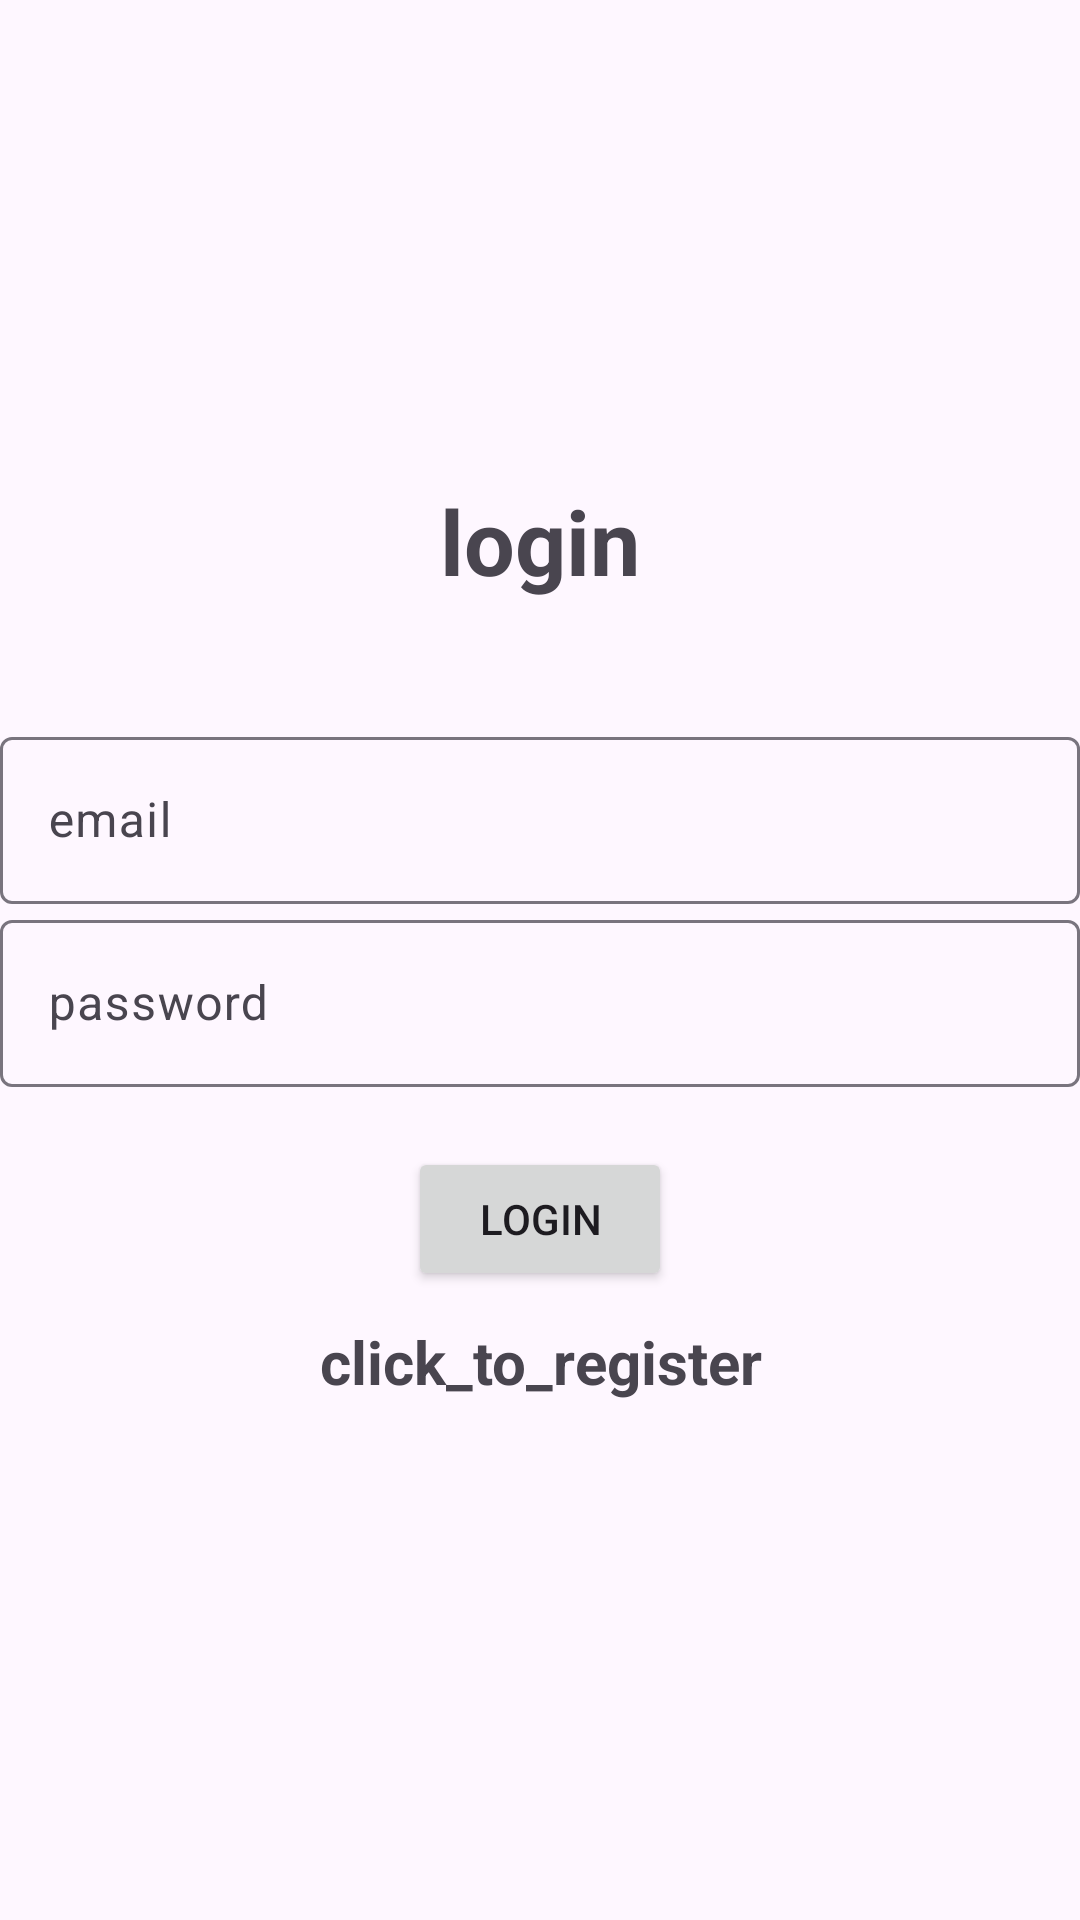

Produce the Android XML layout that renders to this screen, including the resource entries it uses.
<!-- AndroidManifest.xml: application theme Theme.Capstoneswastik -->
<!-- res/layout/activity_login.xml -->
<?xml version="1.0" encoding="utf-8"?>
<LinearLayout xmlns:android="http://schemas.android.com/apk/res/android"
    xmlns:app="http://schemas.android.com/apk/res-auto"
    xmlns:tools="http://schemas.android.com/tools"
    android:id="@+id/main"
    android:orientation="vertical"
    android:layout_gravity="center"
    android:layout_width="match_parent"
    android:layout_height="match_parent"
    tools:context=".login">

    <TextView
        android:text="login"
        android:layout_marginTop="160sp"
        android:layout_marginBottom="40sp"
        android:textStyle="bold"
        android:gravity="center"
        android:textSize="30dp"
        android:layout_width="match_parent"
        android:layout_height="wrap_content"/>
    <com.google.android.material.textfield.TextInputLayout
        android:layout_width="match_parent"
        android:layout_height="wrap_content">
        <com.google.android.material.textfield.TextInputEditText
            android:id="@+id/email"
            android:hint="email"
            android:layout_width="match_parent"
            android:layout_height="wrap_content"/>
    </com.google.android.material.textfield.TextInputLayout>

    <com.google.android.material.textfield.TextInputLayout
        android:layout_width="match_parent"
        android:layout_height="wrap_content">
        <com.google.android.material.textfield.TextInputEditText
            android:id="@+id/password"
            android:hint="password"
            android:layout_width="match_parent"
            android:layout_height="wrap_content"/>
    </com.google.android.material.textfield.TextInputLayout>

    <ProgressBar
        android:id="@+id/progressBar"
        android:visibility="gone"
        android:layout_width="wrap_content"
        android:layout_height="wrap_content"/>

    <Button
        android:layout_marginTop="20sp"
        android:id="@+id/btn_login"
        android:text="login"
        android:layout_gravity="center"
        android:layout_width="wrap_content"
        android:layout_height="wrap_content"/>

    <TextView
        android:id="@+id/registerNow"
        android:gravity="center"
        android:layout_margin="10dp"
        android:textStyle="bold"
        android:textSize="20sp"
        android:text="click_to_register"
        android:layout_width="match_parent"
        android:layout_height="wrap_content"/>


</LinearLayout>
<!-- resources referenced by this layout -->
<resources>
  <style name="Theme.Capstoneswastik" parent="Base.Theme.Capstoneswastik" />
  <style name="Base.Theme.Capstoneswastik" parent="Theme.Material3.DayNight.NoActionBar">
          
          
      </style>
</resources>
